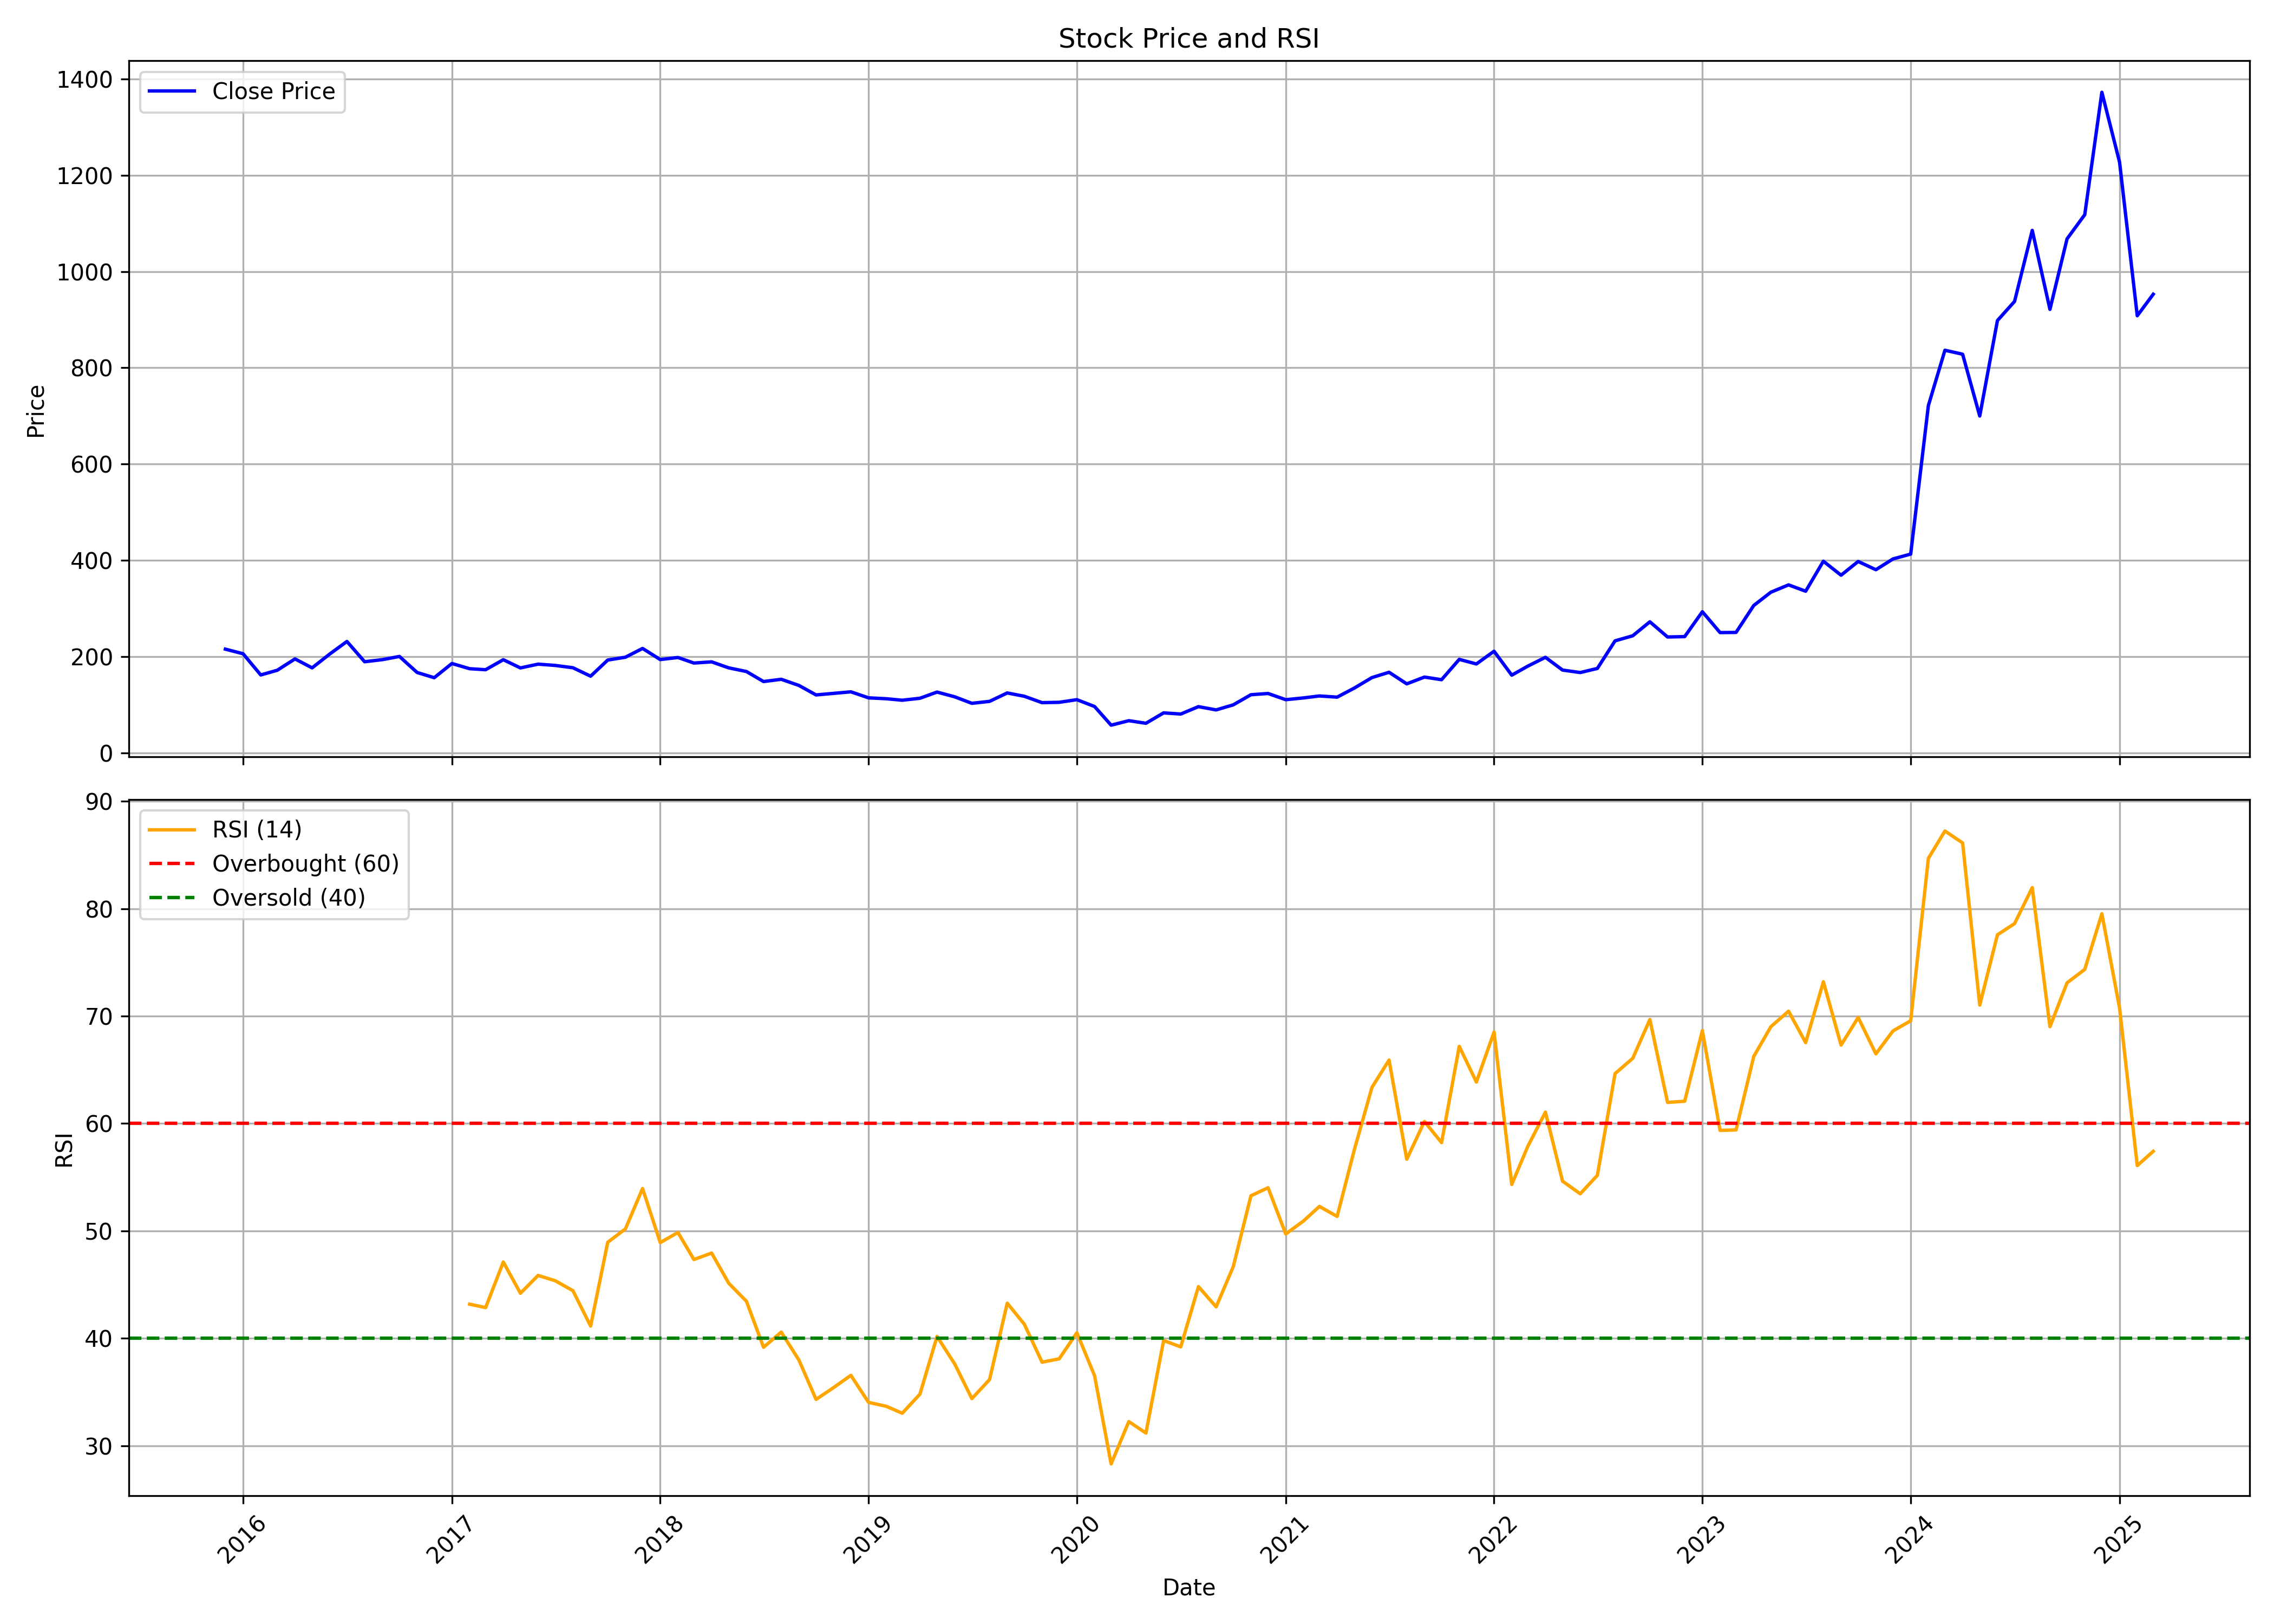

Source data for this figure (header and first rows):
, date, symbol, open, high, low, close, volume, rsi
0, 2015-12-01, SALZERELEC, 231.7, 233.4, 208, 215.9, 1114074, 
1, 2016-01-01, SALZERELEC, 217.5, 227.6, 183.3, 206.4, 1447878, 
2, 2016-02-01, SALZERELEC, 214.2, 214.2, 145.8, 162.3, 685147, 
3, 2016-03-01, SALZERELEC, 160.3, 187.5, 158.1, 172.1, 851009, 
4, 2016-04-01, SALZERELEC, 170.7, 211.5, 170.7, 195.6, 806423, 
5, 2016-05-01, SALZERELEC, 195.7, 200.9, 174.4, 177, 664429, 
6, 2016-06-01, SALZERELEC, 177.1, 211, 173.4, 205.9, 939441, 
7, 2016-07-01, SALZERELEC, 209.3, 235.8, 203.8, 231.9, 2164951, 
8, 2016-08-01, SALZERELEC, 234.9, 246.9, 184.1, 189.7, 2729065, 
9, 2016-09-01, SALZERELEC, 189.8, 209, 179.4, 194.1, 1164909, 
10, 2016-10-01, SALZERELEC, 195.2, 225.5, 188.1, 200.7, 1159345, 
11, 2016-11-01, SALZERELEC, 206.1, 208.1, 159.5, 167.4, 1030396, 
12, 2016-12-01, SALZERELEC, 167.5, 172.9, 153.7, 156.6, 576977, 
13, 2017-01-01, SALZERELEC, 158.4, 193, 156.6, 186.1, 1133765, 
14, 2017-02-01, SALZERELEC, 186.6, 189.6, 166.5, 175.3, 563676, 43.18
15, 2017-03-01, SALZERELEC, 176.8, 179.2, 155.5, 173.2, 1221436, 42.86
16, 2017-04-01, SALZERELEC, 172, 207.1, 171.1, 193.9, 1611671, 47.1
17, 2017-05-01, SALZERELEC, 193.9, 198.1, 173.9, 176.9, 1096459, 44.2
18, 2017-06-01, SALZERELEC, 179.9, 205, 171.6, 184.7, 1343405, 45.85
19, 2017-07-01, SALZERELEC, 184.9, 197.9, 175.1, 182.1, 981178, 45.36
20, 2017-08-01, SALZERELEC, 182.9, 184.5, 161.9, 177.3, 456653, 44.43
21, 2017-09-01, SALZERELEC, 177.2, 183.4, 155.6, 159.7, 897869, 41.14
22, 2017-10-01, SALZERELEC, 159.7, 200.9, 156.2, 193.3, 1991893, 48.94
23, 2017-11-01, SALZERELEC, 194.8, 208.8, 174.8, 199.1, 2624962, 50.19
24, 2017-12-01, SALZERELEC, 199.6, 229.3, 196.1, 217.4, 3100680, 53.94
25, 2018-01-01, SALZERELEC, 217.8, 231.6, 191.4, 194.3, 2141546, 48.91
26, 2018-02-01, SALZERELEC, 195.1, 209.2, 171.8, 198.6, 1244413, 49.85
27, 2018-03-01, SALZERELEC, 198.6, 202.4, 179.1, 187, 1133668, 47.33
28, 2018-04-01, SALZERELEC, 184.8, 200.5, 184.5, 189.5, 448834, 47.94
29, 2018-05-01, SALZERELEC, 189.5, 195.6, 173.8, 177, 562809, 45.12
30, 2018-06-01, SALZERELEC, 178.1, 183, 165.9, 169.4, 672054, 43.45
31, 2018-07-01, SALZERELEC, 170.6, 171.1, 144.5, 148.6, 361155, 39.16
32, 2018-08-01, SALZERELEC, 147.3, 160.1, 139, 153.3, 711961, 40.58
33, 2018-09-01, SALZERELEC, 155.4, 165, 138.1, 140.5, 515681, 37.97
34, 2018-10-01, SALZERELEC, 155.3, 155.3, 115.8, 120.8, 303865, 34.31
35, 2018-11-01, SALZERELEC, 120.6, 130.9, 110.5, 124.1, 235936, 35.42
36, 2018-12-01, SALZERELEC, 125.7, 138.3, 116.1, 127.3, 190708, 36.55
37, 2019-01-01, SALZERELEC, 126.9, 131.8, 113.5, 114.8, 164495, 34.04
38, 2019-02-01, SALZERELEC, 114.8, 118.6, 96.03, 112.9, 650912, 33.67
39, 2019-03-01, SALZERELEC, 113.2, 125.2, 107.1, 109.8, 240592, 33.02
40, 2019-04-01, SALZERELEC, 110.2, 137.1, 109.7, 113.9, 159226, 34.8
41, 2019-05-01, SALZERELEC, 113.9, 137.5, 97.87, 126.8, 369342, 40.17
42, 2019-06-01, SALZERELEC, 125.2, 136.5, 113.7, 116.9, 196550, 37.61
43, 2019-07-01, SALZERELEC, 115.9, 127.6, 99.94, 103.4, 265444, 34.38
44, 2019-08-01, SALZERELEC, 100.8, 109.9, 91.28, 107.5, 200947, 36.16
45, 2019-09-01, SALZERELEC, 110.6, 139.5, 104.1, 124.9, 102703, 43.27
46, 2019-10-01, SALZERELEC, 126, 126.6, 106.7, 118, 124786, 41.3
47, 2019-11-01, SALZERELEC, 118.9, 126.9, 100.2, 104.8, 151567, 37.78
48, 2019-12-01, SALZERELEC, 106.5, 110.4, 96.46, 105.5, 206720, 38.09
49, 2020-01-01, SALZERELEC, 108.6, 125.6, 99.99, 111, 362735, 40.52
50, 2020-02-01, SALZERELEC, 111.4, 120.1, 95, 96.8, 219891, 36.52
51, 2020-03-01, SALZERELEC, 96.8, 98.83, 52.61, 58.04, 237851, 28.31
52, 2020-04-01, SALZERELEC, 60.12, 75.58, 57.31, 67.34, 252916, 32.24
53, 2020-05-01, SALZERELEC, 67.34, 67.34, 57.51, 61.96, 257262, 31.18
54, 2020-06-01, SALZERELEC, 61.96, 94.37, 61.96, 83.57, 1935894, 39.79
55, 2020-07-01, SALZERELEC, 83.76, 99.99, 78, 81.15, 1752192, 39.2
56, 2020-08-01, SALZERELEC, 80.42, 110.5, 79.55, 96.51, 2322868, 44.81
57, 2020-09-01, SALZERELEC, 97.04, 101.9, 84.88, 89.72, 339773, 42.93
58, 2020-10-01, SALZERELEC, 91.03, 100.6, 87.06, 100.2, 816138, 46.67
59, 2020-11-01, SALZERELEC, 101.5, 125.7, 94.47, 121.3, 4323416, 53.27
... 52 more rows
